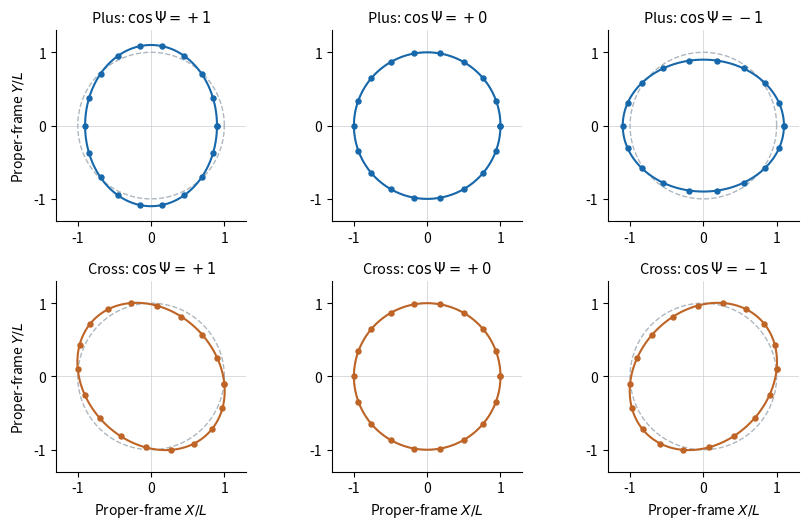

Recreate this plot in Python. (Note: this script raises an exception after producing the figure.)
"""Original linear gravitational-wave ring distortions; write PNG to cwd.

Tested with Python 3.14, NumPy and Matplotlib; see root pyproject.toml.
Proper-frame displacement is (I-h/2) times the fixed TT coordinate vector,
using the +--- background signature. The illustrated amplitude is 0.2.
"""

from pathlib import Path

import matplotlib

matplotlib.use("Agg")
import matplotlib.pyplot as plt
import numpy as np


def main():
    theta = np.linspace(0, 2*np.pi, 361)
    ring = np.array([np.cos(theta), np.sin(theta)])
    particles = np.array([np.cos(theta[::20]), np.sin(theta[::20])])
    amplitude = .2
    tensors = (np.diag([1., -1.]), np.array([[0., 1.], [1., 0.]]))
    colors = ("#1768ab", "#bd6426")
    fig, axes = plt.subplots(2, 3, figsize=(8.7, 5.4), facecolor="white")
    for row, tensor in enumerate(tensors):
        for col, phase in enumerate((1, 0, -1)):
            ax = axes[row, col]
            transform = np.eye(2) - amplitude*phase*tensor/2
            deformed = transform @ ring
            dots = transform @ particles
            ax.plot(*ring, lw=1, ls="--", color="#aeb7bf")
            ax.plot(*deformed, lw=1.5, color=colors[row])
            ax.scatter(*dots, s=13, color=colors[row], zorder=3)
            ax.axhline(0, lw=.5, color="#c9ced3", zorder=0)
            ax.axvline(0, lw=.5, color="#c9ced3", zorder=0)
            ax.set(xlim=(-1.3, 1.3), ylim=(-1.3, 1.3), aspect="equal")
            ax.set_xticks([-1, 0, 1])
            ax.set_yticks([-1, 0, 1])
            mode = "Plus" if row == 0 else "Cross"
            ax.set_title(mode + rf": $\cos\Psi={phase:+d}$", fontsize=10.5)
            ax.spines[["top", "right"]].set_visible(False)
            if row == 1:
                ax.set_xlabel(r"Proper-frame $X/L$")
            if col == 0:
                ax.set_ylabel(r"Proper-frame $Y/L$")
    fig.tight_layout(h_pad=1.1, w_pad=1.2)
    fig.savefig(Path.cwd() / (Path(__file__).stem + ".png"), dpi=125, facecolor="white")
    plt.close(fig)


if __name__ == "__main__":
    main()
